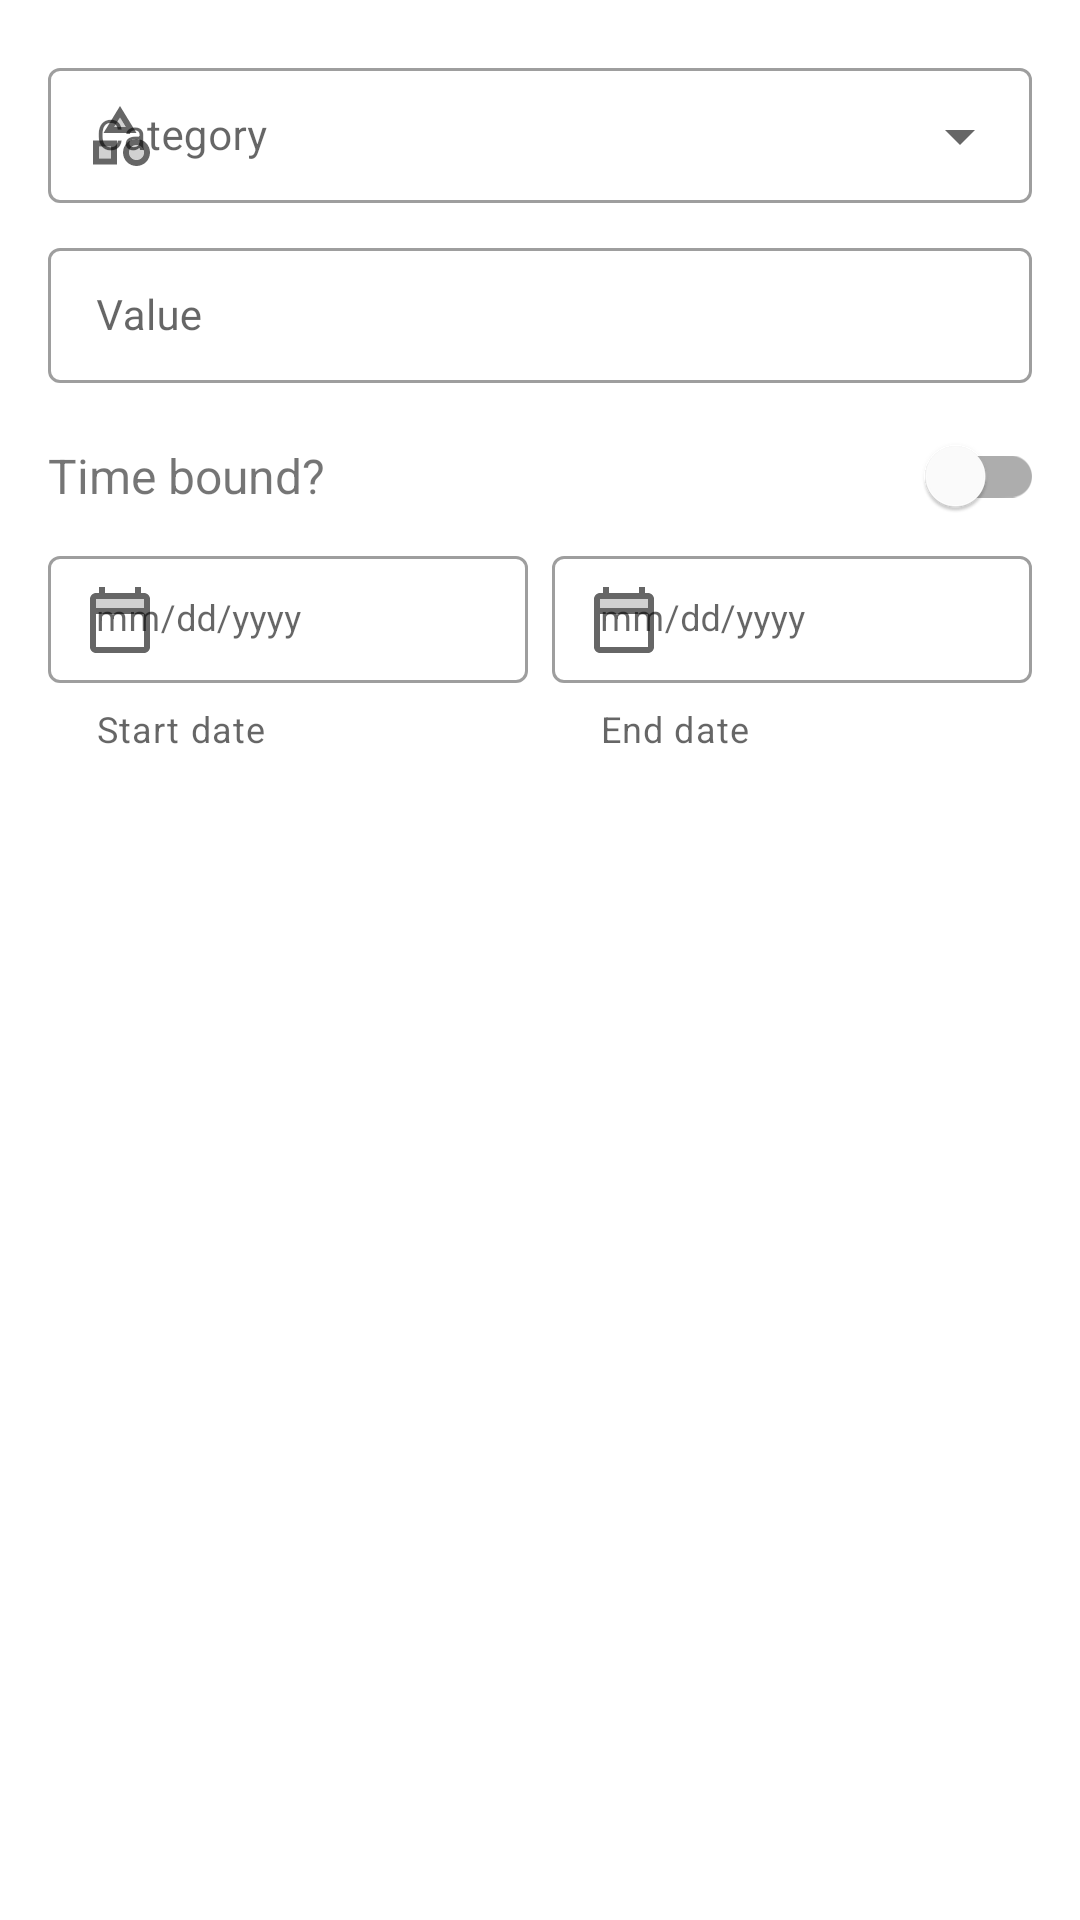

Produce the Android XML layout that renders to this screen, including the resource entries it uses.
<!-- AndroidManifest.xml: application theme AppTheme -->
<!-- res/layout/form_reward.xml -->
<?xml version="1.0" encoding="utf-8"?>
<androidx.constraintlayout.widget.ConstraintLayout
    xmlns:android="http://schemas.android.com/apk/res/android"
    xmlns:app="http://schemas.android.com/apk/res-auto"
    xmlns:tools="http://schemas.android.com/tools"
    android:layout_width="match_parent"
    android:layout_height="match_parent"
    android:padding="@dimen/padding_xlarge">

    <com.google.android.material.textfield.TextInputLayout
        android:id="@+id/reward_form_category_container"
        style="@style/Widget.MaterialComponents.TextInputLayout.OutlinedBox.Dense.ExposedDropdownMenu"
        android:layout_width="@dimen/width_none"
        android:layout_height="wrap_content"
        android:hint="@string/edit_category"
        android:padding="@dimen/padding_medium"
        app:layout_constraintBottom_toTopOf="@+id/reward_form_reward_value_container"
        app:layout_constraintEnd_toEndOf="parent"
        app:layout_constraintStart_toStartOf="parent"
        app:layout_constraintTop_toTopOf="parent"
        app:startIconDrawable="@drawable/category">

        <AutoCompleteTextView
            android:id="@+id/reward_form_category"
            android:layout_width="match_parent"
            android:layout_height="wrap_content"
            android:ellipsize="end"
            android:editable="false"
            android:textSize="@dimen/text_small_medium" />

    </com.google.android.material.textfield.TextInputLayout>

    <com.google.android.material.textfield.TextInputLayout
        android:id="@+id/reward_form_reward_value_container"
        style="@style/Widget.MaterialComponents.TextInputLayout.OutlinedBox.Dense"
        android:layout_width="@dimen/width_none"
        android:layout_height="wrap_content"
        android:hint="@string/edit_reward_value"
        android:padding="@dimen/padding_medium"
        app:layout_constraintBottom_toTopOf="@id/time_interval_selector_text"
        app:layout_constraintEnd_toEndOf="parent"
        app:layout_constraintStart_toStartOf="parent"
        app:layout_constraintTop_toBottomOf="@+id/reward_form_category_container"
        app:startIconDrawable="@drawable/reward"
        app:suffixText=" %">

        <com.google.android.material.textfield.TextInputEditText
            android:id="@+id/reward_form_reward_value"
            android:layout_width="match_parent"
            android:layout_height="wrap_content"
            android:inputType="numberDecimal"
            android:maxLines="1"
            android:selectAllOnFocus="true"
            android:textAlignment="textEnd"
            android:textSize="@dimen/text_small_medium" />

    </com.google.android.material.textfield.TextInputLayout>

    <TextView
        android:id="@+id/time_interval_selector_text"
        android:layout_width="@dimen/width_none"
        android:layout_height="wrap_content"
        android:layout_alignTop="@id/time_interval_selector"
        android:layout_alignBottom="@id/time_interval_selector"
        android:gravity="start|center_vertical"
        android:layout_marginTop="@dimen/margin_xlarge"
        android:padding="@dimen/padding_medium"
        android:text="@string/time_bound"
        android:textSize="@dimen/text_medium"
        app:layout_constraintBottom_toTopOf="@+id/reward_form_time_interval_start_container"
        app:layout_constraintStart_toStartOf="parent"
        app:layout_constraintTop_toBottomOf="@id/reward_form_reward_value_container" />


    <com.google.android.material.switchmaterial.SwitchMaterial
        android:id="@+id/time_interval_selector"
        android:layout_width="@dimen/width_none"
        android:layout_height="wrap_content"
        app:layout_constraintBottom_toBottomOf="@+id/time_interval_selector_text"
        app:layout_constraintEnd_toEndOf="parent"
        app:layout_constraintStart_toEndOf="@+id/time_interval_selector_text"
        app:layout_constraintTop_toTopOf="@+id/time_interval_selector_text" />

    <com.google.android.material.textfield.TextInputLayout
        android:id="@+id/reward_form_time_interval_start_container"
        style="@style/Widget.MaterialComponents.TextInputLayout.OutlinedBox.Dense"
        android:layout_width="@dimen/width_none"
        android:layout_height="wrap_content"
        android:hint="@string/date"
        android:padding="@dimen/padding_medium"
        app:helperText="@string/start_date"
        app:layout_constraintEnd_toStartOf="@+id/reward_form_time_interval_end_container"
        app:layout_constraintStart_toStartOf="parent"
        app:layout_constraintTop_toBottomOf="@+id/time_interval_selector_text"
        app:startIconDrawable="@drawable/calendar">

        <com.google.android.material.textfield.TextInputEditText
            android:id="@+id/reward_form_time_interval_start"
            android:layout_width="match_parent"
            android:layout_height="wrap_content"
            android:gravity="center_vertical"
            android:inputType="date"
            android:maxLines="1"
            android:selectAllOnFocus="true"
            android:textSize="@dimen/text_small" />

    </com.google.android.material.textfield.TextInputLayout>

    <com.google.android.material.textfield.TextInputLayout
        android:id="@+id/reward_form_time_interval_end_container"
        style="@style/Widget.MaterialComponents.TextInputLayout.OutlinedBox.Dense"
        android:layout_width="@dimen/width_none"
        android:layout_height="wrap_content"
        android:hint="@string/date"
        android:padding="@dimen/padding_medium"
        app:helperText="@string/end_date"
        app:layout_constraintBottom_toBottomOf="@+id/reward_form_time_interval_start_container"
        app:layout_constraintEnd_toEndOf="parent"
        app:layout_constraintStart_toEndOf="@+id/reward_form_time_interval_start_container"
        app:layout_constraintTop_toTopOf="@+id/reward_form_time_interval_start_container"
        app:startIconDrawable="@drawable/calendar">

        <com.google.android.material.textfield.TextInputEditText
            android:id="@+id/reward_form_time_interval_end"
            android:layout_width="match_parent"
            android:layout_height="wrap_content"
            android:gravity="center_vertical"
            android:inputType="date"
            android:maxLines="1"
            android:selectAllOnFocus="true"
            android:textSize="@dimen/text_small" />

    </com.google.android.material.textfield.TextInputLayout>

</androidx.constraintlayout.widget.ConstraintLayout>
<!-- resources referenced by this layout -->
<resources>
  <dimen name="margin_xlarge">12dp</dimen>
  <dimen name="padding_medium">4dp</dimen>
  <dimen name="padding_xlarge">12dp</dimen>
  <dimen name="text_medium">16sp</dimen>
  <dimen name="text_small">12sp</dimen>
  <dimen name="text_small_medium">14sp</dimen>
  <dimen name="width_none">0dp</dimen>
  <!-- drawable calendar (drawable) -->
  <vector xmlns:android="http://schemas.android.com/apk/res/android"
      android:width="24dp"
      android:height="24dp"
      android:viewportWidth="24"
      android:viewportHeight="24">
    <path
        android:fillColor="#FF000000"
        android:pathData="M20,3h-1L19,1h-2v2L7,3L7,1L5,1v2L4,3c-1.1,0 -2,0.9 -2,2v16c0,1.1 0.9,2 2,2h16c1.1,0 2,-0.9 2,-2L22,5c0,-1.1 -0.9,-2 -2,-2zM20,5v3L4,8L4,5h16zM4,21L4,10h16v11L4,21z"/>
    <path
        android:fillColor="#FF000000"
        android:pathData="M4,5.01h16V8H4z"
        android:strokeAlpha="0.3"
        android:fillAlpha="0.3"/>
  </vector>
  <!-- drawable category (drawable) -->
  <vector xmlns:android="http://schemas.android.com/apk/res/android"
      android:width="24dp"
      android:height="24dp"
      android:viewportWidth="24"
      android:viewportHeight="24">
    <path
        android:fillColor="#FF000000"
        android:pathData="M17.5,17.5m-2.5,0a2.5,2.5 0,1 1,5 0a2.5,2.5 0,1 1,-5 0"
        android:strokeAlpha="0.3"
        android:fillAlpha="0.3"/>
    <path
        android:fillColor="#FF000000"
        android:pathData="M5,15.5h4v4L5,19.5zM12,5.84L10.07,9h3.86z"
        android:strokeAlpha="0.3"
        android:fillAlpha="0.3"/>
    <path
        android:fillColor="#FF000000"
        android:pathData="M12,2l-5.5,9h11L12,2zM12,5.84L13.93,9h-3.87L12,5.84zM17.5,13c-2.49,0 -4.5,2.01 -4.5,4.5s2.01,4.5 4.5,4.5 4.5,-2.01 4.5,-4.5 -2.01,-4.5 -4.5,-4.5zM17.5,20c-1.38,0 -2.5,-1.12 -2.5,-2.5s1.12,-2.5 2.5,-2.5 2.5,1.12 2.5,2.5 -1.12,2.5 -2.5,2.5zM11,13.5L3,13.5v8h8v-8zM9,19.5L5,19.5v-4h4v4z"/>
  </vector>
  <string name="date">mm/dd/yyyy</string>
  <string name="edit_category">Category</string>
  <string name="edit_reward_value">Value</string>
  <string name="end_date">End date</string>
  <string name="start_date">Start date</string>
  <string name="time_bound">Time bound?</string>
  <style name="AppTheme" parent="Theme.NoActionBar" />
  <style name="Theme.NoActionBar" parent="Theme.MaterialComponents.DayNight.NoActionBar">
  
          <item name="colorPrimary">#6200EE</item>
          <item name="colorPrimaryDark">#6200EE</item>
          <item name="colorSecondary">#6200EE</item>
          <item name="chipIconTint">?android:attr/colorPrimary</item>
  
          <item name="android:navigationBarColor">@color/elevatedColorBackground</item>
          <item name="android:windowLightNavigationBar">true</item>
  
          <item name="android:statusBarColor">?android:attr/colorBackground</item>
          <item name="android:windowLightStatusBar">true</item>
  
      </style>
  <color name="elevatedColorBackground">@color/white</color>
  <color name="white">#FFFFFF</color>
</resources>
